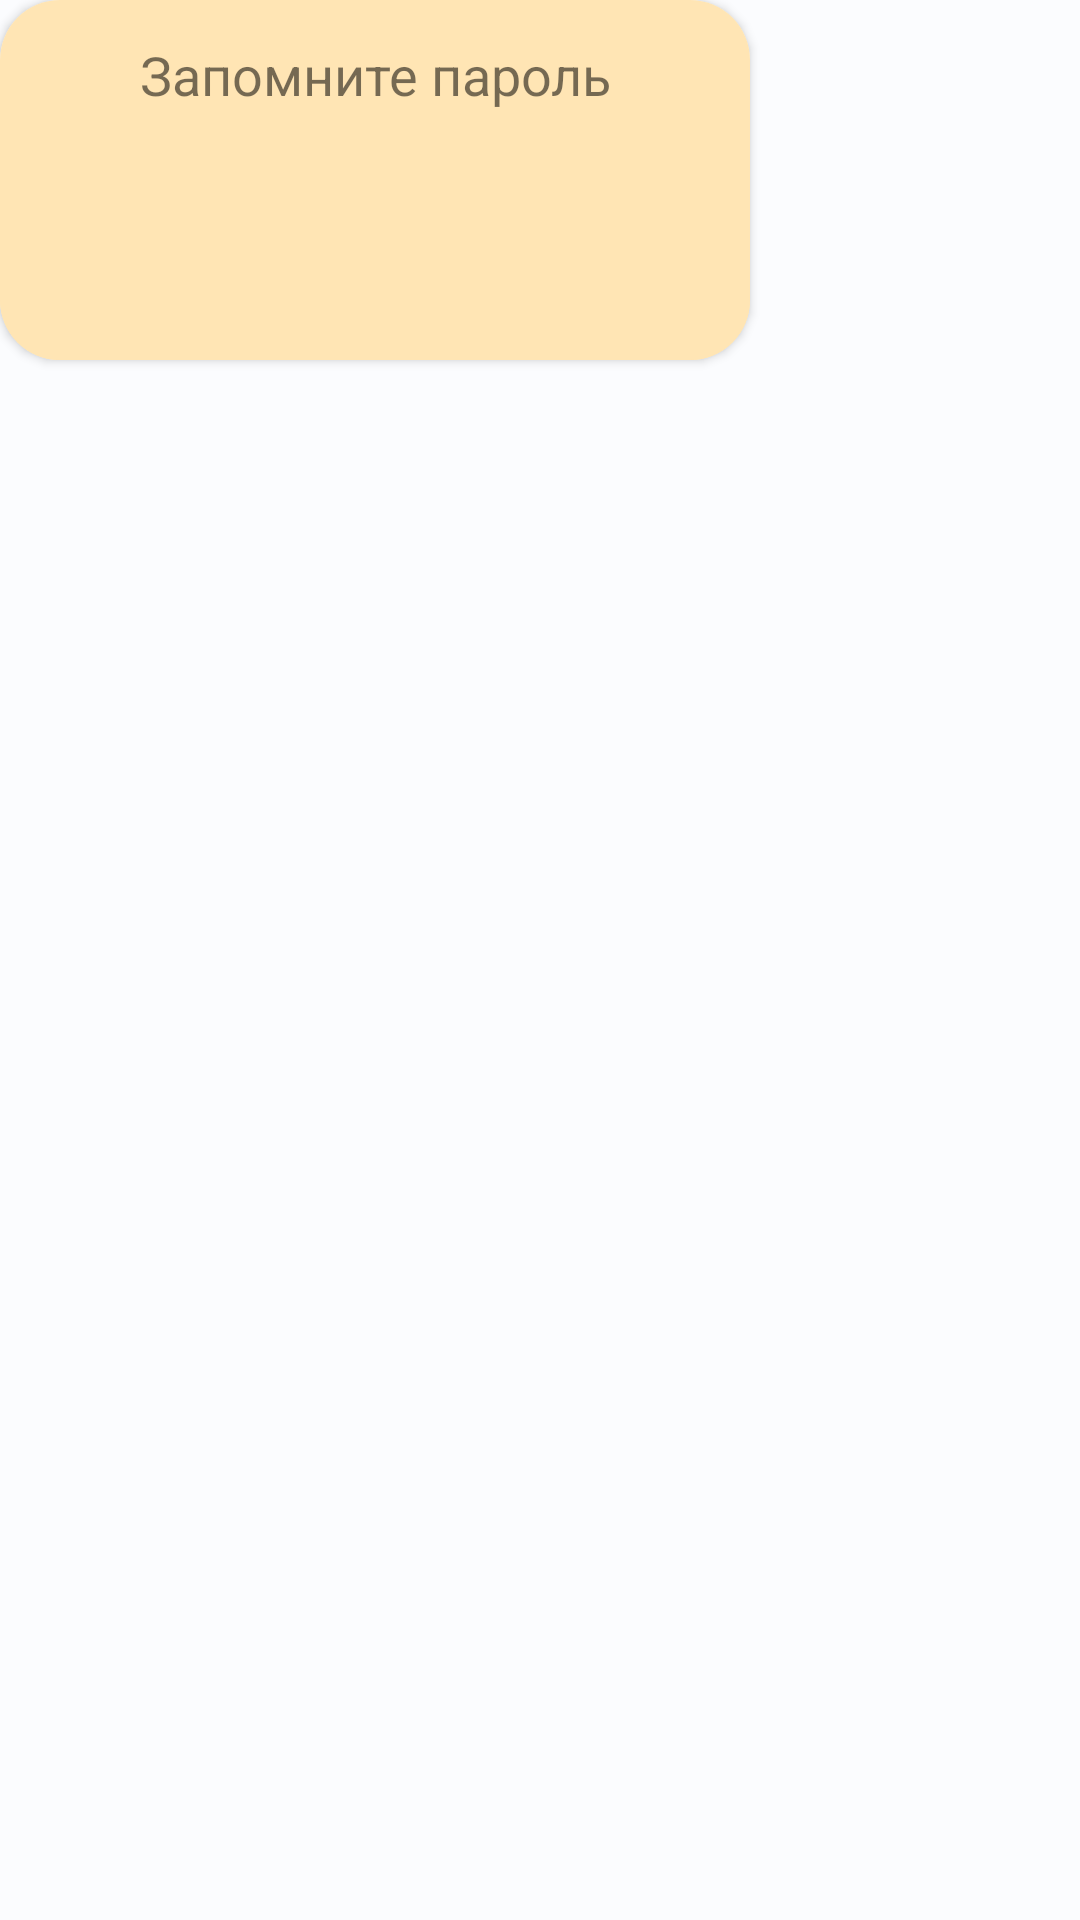

This screen was rendered from an Android layout file. Write that file and the resources it references.
<!-- AndroidManifest.xml: application theme Theme.BrainBoostt -->
<!-- res/layout/dialog_game_password.xml -->
<?xml version="1.0" encoding="utf-8"?>
<LinearLayout xmlns:android="http://schemas.android.com/apk/res/android"
    android:layout_width="250dp"
    android:layout_height="120dp"
    xmlns:app="http://schemas.android.com/apk/res-auto">

    <androidx.cardview.widget.CardView
        android:layout_width="250dp"
        android:layout_height="120dp"
        android:padding="10dp"
        android:background="@color/peach"
        app:cardCornerRadius="20dp">

        <LinearLayout
            android:layout_width="250dp"
            android:layout_height="120dp"
            android:background="@color/peach"
            android:orientation="vertical">

            <TextView
                android:id="@+id/textViewPassword"
                android:layout_width="match_parent"
                android:layout_height="50dp"
                android:gravity="center"
                android:textSize="18sp"
                android:text="@string/password" />

            <androidx.constraintlayout.widget.ConstraintLayout
                android:layout_width="250dp"
                android:layout_height="match_parent"
                android:background="@color/peach">

                <TextView
                    android:id="@+id/textViewPasswordNum"
                    android:layout_width="wrap_content"
                    android:layout_height="wrap_content"
                    android:gravity="center"
                    android:text=""
                    android:textSize="35sp"
                    app:layout_constraintEnd_toEndOf="parent"
                    app:layout_constraintStart_toStartOf="parent"
                    app:layout_constraintTop_toTopOf="parent" />


            </androidx.constraintlayout.widget.ConstraintLayout>
        </LinearLayout>
    </androidx.cardview.widget.CardView>
</LinearLayout>
<!-- resources referenced by this layout -->
<resources>
  <color name="peach">#ffe5b4</color>
  <string name="password">Запомните пароль</string>
  <style name="Theme.BrainBoostt" parent="Base.Theme.BrainBoostt" />
  <style name="Base.Theme.BrainBoostt" parent="Theme.AppCompat.Light.NoActionBar">
          <item name="colorPrimary">@color/md_theme_light_primary</item>
          <item name="colorOnPrimary">@color/md_theme_light_onPrimary</item>
          <item name="colorPrimaryContainer">@color/md_theme_light_primaryContainer</item>
          <item name="colorOnPrimaryContainer">@color/md_theme_light_onPrimaryContainer</item>
          <item name="colorSecondary">@color/md_theme_light_secondary</item>
          <item name="colorOnSecondary">@color/md_theme_light_onSecondary</item>
          <item name="colorSecondaryContainer">@color/md_theme_light_secondaryContainer</item>
          <item name="colorOnSecondaryContainer">@color/md_theme_light_onSecondaryContainer</item>
          <item name="colorTertiary">@color/md_theme_light_tertiary</item>
          <item name="colorOnTertiary">@color/md_theme_light_onTertiary</item>
          <item name="colorTertiaryContainer">@color/md_theme_light_tertiaryContainer</item>
          <item name="colorOnTertiaryContainer">@color/md_theme_light_onTertiaryContainer</item>
          <item name="colorError">@color/md_theme_light_error</item>
          <item name="colorErrorContainer">@color/md_theme_light_errorContainer</item>
          <item name="colorOnError">@color/md_theme_light_onError</item>
          <item name="colorOnErrorContainer">@color/md_theme_light_onErrorContainer</item>
          <item name="android:colorBackground">@color/md_theme_light_background</item>
          <item name="colorOnBackground">@color/md_theme_light_onBackground</item>
          <item name="colorSurface">@color/md_theme_light_surface</item>
          <item name="colorOnSurface">@color/md_theme_light_onSurface</item>
          <item name="colorSurfaceVariant">@color/md_theme_light_surfaceVariant</item>
          <item name="colorOnSurfaceVariant">@color/md_theme_light_onSurfaceVariant</item>
          <item name="colorOutline">@color/md_theme_light_outline</item>
          <item name="colorOnSurfaceInverse">@color/md_theme_light_inverseOnSurface</item>
          <item name="colorSurfaceInverse">@color/md_theme_light_inverseSurface</item>
          <item name="colorPrimaryInverse">@color/md_theme_light_inversePrimary</item>
  
  
      </style>
  <color name="md_theme_light_primary">#00677F</color>
  <color name="md_theme_light_onPrimary">#FFFFFF</color>
  <color name="md_theme_light_primaryContainer">#B6EAFF</color>
  <color name="md_theme_light_onPrimaryContainer">#001F28</color>
  <color name="md_theme_light_secondary">#4C626A</color>
  <color name="md_theme_light_onSecondary">#FFFFFF</color>
  <color name="md_theme_light_secondaryContainer">#CFE6F1</color>
  <color name="md_theme_light_onSecondaryContainer">#071E26</color>
  <color name="md_theme_light_tertiary">#5A5C7E</color>
  <color name="md_theme_light_onTertiary">#FFFFFF</color>
  <color name="md_theme_light_tertiaryContainer">#E0E0FF</color>
  <color name="md_theme_light_onTertiaryContainer">#171937</color>
  <color name="md_theme_light_error">#BA1A1A</color>
  <color name="md_theme_light_errorContainer">#FFDAD6</color>
  <color name="md_theme_light_onError">#FFFFFF</color>
  <color name="md_theme_light_onErrorContainer">#410002</color>
  <color name="md_theme_light_background">#FBFCFE</color>
  <color name="md_theme_light_onBackground">#191C1D</color>
  <color name="md_theme_light_surface">#FBFCFE</color>
  <color name="md_theme_light_onSurface">#191C1D</color>
  <color name="md_theme_light_surfaceVariant">#DBE4E8</color>
  <color name="md_theme_light_onSurfaceVariant">#40484C</color>
  <color name="md_theme_light_outline">#70787C</color>
  <color name="md_theme_light_inverseOnSurface">#EFF1F2</color>
  <color name="md_theme_light_inverseSurface">#2E3132</color>
  <color name="md_theme_light_inversePrimary">#5CD5FB</color>
</resources>
